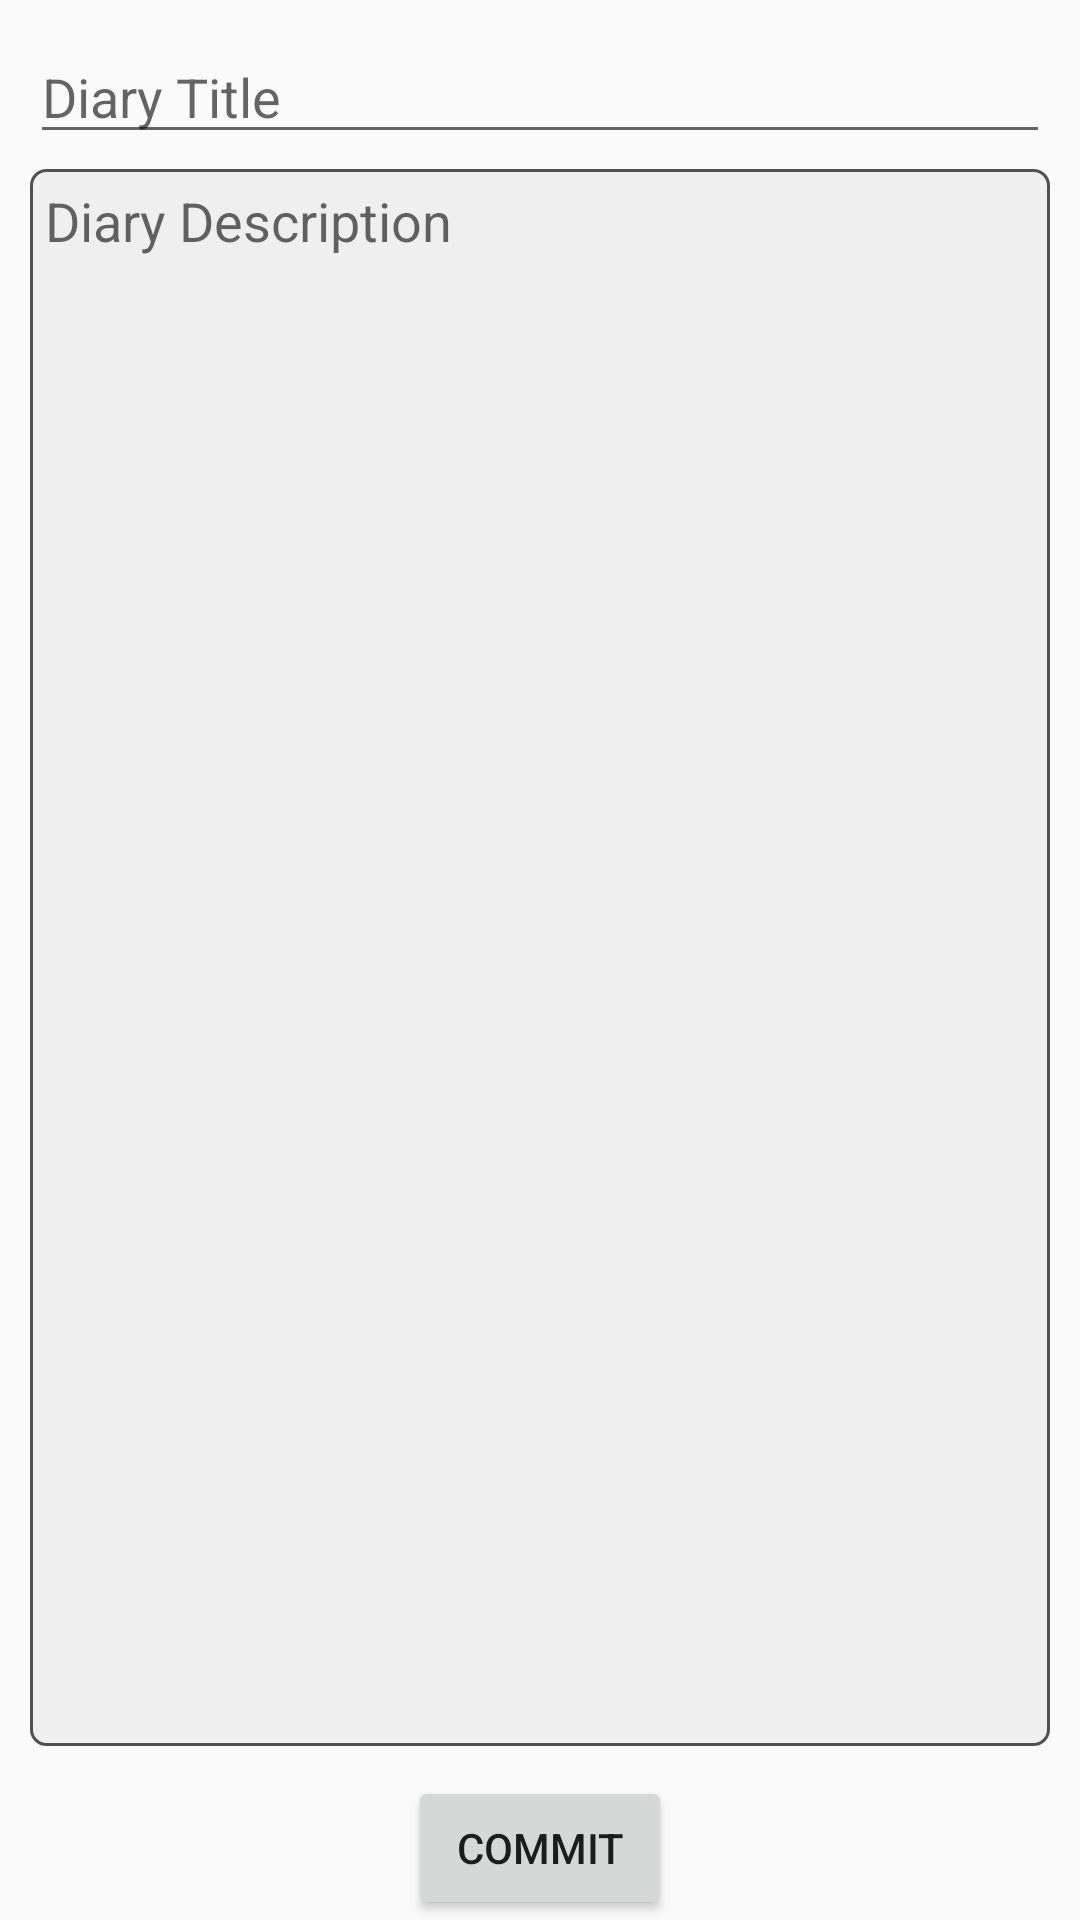

Write the Android layout XML for this screen, with the resource values it uses.
<!-- AndroidManifest.xml: application theme AppTheme -->
<!-- res/layout/fragment_add_diary.xml -->
<?xml version="1.0" encoding="utf-8"?>
<LinearLayout
    xmlns:android="http://schemas.android.com/apk/res/android"
    android:layout_width="match_parent"
    android:layout_height="match_parent"
    android:orientation="vertical">
    <LinearLayout 
        android:layout_width="match_parent"
        android:layout_height="wrap_content"
        android:layout_marginTop="10dp"
        android:layout_marginStart="10dp"
        android:layout_marginEnd="10dp"
        android:orientation="vertical">
        
        <EditText
            android:id="@+id/edit_add_title"
            android:hint="@string/add_title_hint"
            android:minLines="1"
            android:layout_width="match_parent"
            android:layout_height="wrap_content" />
    </LinearLayout>   
    <LinearLayout
        android:id="@+id/edit_layout"
        android:layout_width="match_parent"
        android:layout_height="0dp"
        android:layout_weight="1"
        android:layout_marginTop="5dp"
        android:layout_marginStart="10dp"
        android:layout_marginEnd="10dp"
        android:layout_marginBottom="10dp">
        <LinearLayout
            android:layout_width="match_parent"
            android:layout_height="match_parent"
            android:paddingStart="5dp"
            android:paddingTop="5dp"
            android:paddingEnd="5dp"
            android:paddingBottom="5dp"
            android:background="@drawable/edit_background">
            <EditText
                android:id="@+id/edit_add_desc"
                android:hint="@string/add_title_description"
                android:gravity="top"
                android:layout_width="match_parent"
                android:layout_height="wrap_content"
                android:scrollbars="vertical"
                android:background="@null"/>
        </LinearLayout>
    </LinearLayout>
    <LinearLayout
        android:layout_width="match_parent"
        android:layout_height="wrap_content"
        android:gravity="center"
        android:orientation="horizontal">
        <Button
            android:id="@+id/add_diary_confirm"
            android:text="@string/btn_ok"
            android:layout_width="wrap_content"
            android:layout_height="wrap_content"/>
    </LinearLayout>
</LinearLayout>
<!-- resources referenced by this layout -->
<resources>
  <!-- drawable edit_background (drawable) -->
  <?xml version="1.0" encoding="utf-8"?>
  <layer-list xmlns:android="http://schemas.android.com/apk/res/android">
      <item>
          <shape
              android:shape="rectangle">
              <solid android:color="#efefef"/>
              <corners android:radius="5dp"/>
              <stroke 
                  android:width="1dp"
                  android:color="#505050"/>
          </shape>
      </item>
  </layer-list>
  <string name="add_title_description">Diary Description</string>
  <string name="add_title_hint">Diary Title</string>
  <string name="btn_ok">Commit</string>
  <style name="AppTheme" parent="Base.AppTheme" />
  <style name="Base.AppTheme" parent="Theme.AppCompat.Light.NoActionBar">
          
          <item name="colorPrimary">@color/colorPrimary</item>
          <item name="colorPrimaryDark">@color/colorPrimaryDark</item>
          <item name="colorAccent">@color/colorAccent</item>
      </style>
  <color name="colorPrimary">#D50000</color>
  <color name="colorPrimaryDark">#D50000</color>
  <color name="colorAccent">#D50000</color>
</resources>
